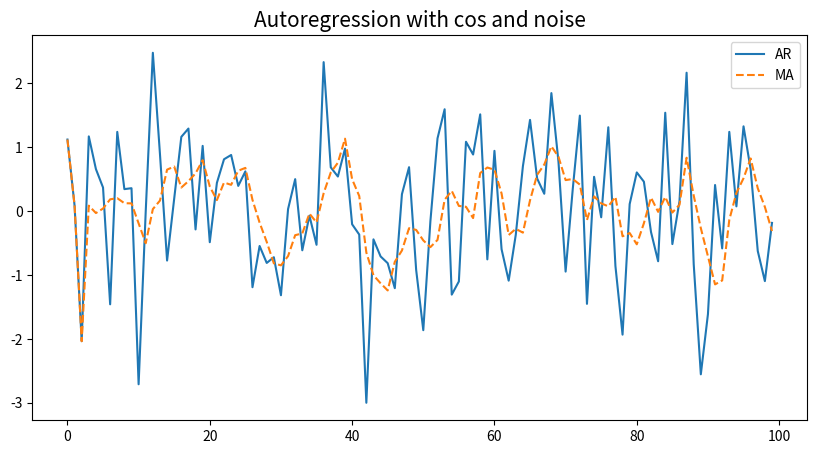

Reproduce this figure in Python.
import numpy as np
import matplotlib.pyplot as plt
import math

# Autoregressive data generation
# x_t = cos(2*\pi*t/4) + w_t
def gernerate_AR2_with_noise(n) :
    # White noise
    w = np.random.normal(0, 1, 100)

    x = [0 for _ in range(n)]
    for t in range(n) :
        x[t] = math.cos(2 * math.pi * t /4) + w[t]

    return x

def gernerate_MA(x) :
    v = [x[i] for i in range(len(x))]
    for i in range(len(v)) :
        if (i-3) >= 0 :
            v[i] = (x[i] + x[i-1] + x[i-2] + x[i-3])/4

    return v

x = gernerate_AR2_with_noise(100)
v = gernerate_MA(x)
fig, ax = plt.subplots(figsize=(10,5))

ax.set_title('Autoregression with cos and noise', fontsize=15)
ax.plot(x)
ax.plot(v, '--')
ax.legend(['AR','MA'])

#plt.show()
plt.savefig('AR_with_cos_noise.png')
